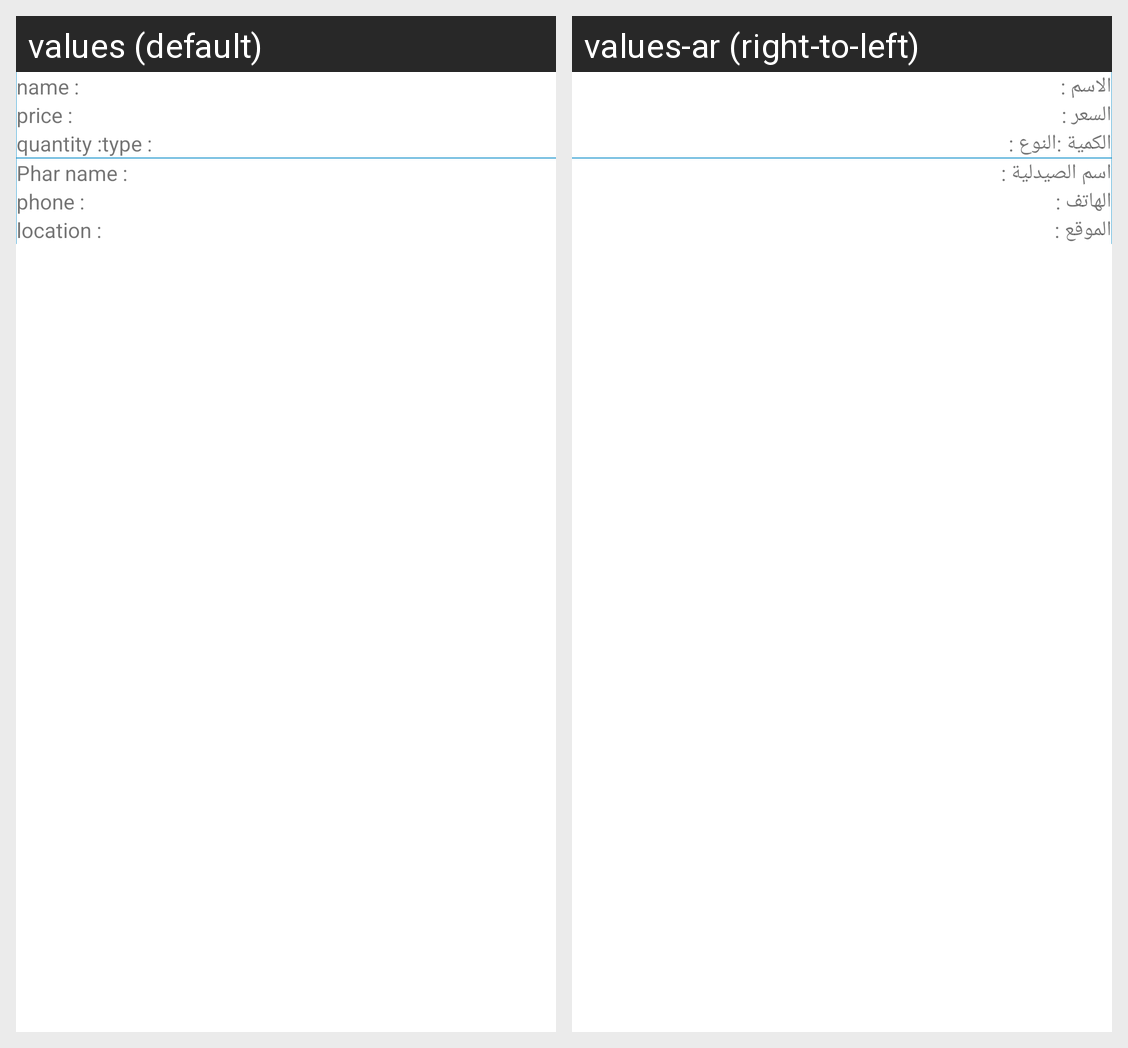

Locale-by-locale string values for the Android screen shown in this grid:
Android screen res/layout/drug_item.xml rendered under 2 locales, left to right: values (default), values-ar (right-to-left). Device: Nexus 5 (rendered at 1080×1920; each locale shown at half size, 540×960, under a caption strip naming it); theme AppTheme.
Strings drawn on this screen, with the default value and each locale's value (text and hints the layout hard-codes, and strings that could not be matched under every locale, appear in the picture but are not listed):

name_hint_
  values: name :
  values-ar: الاسم :

price_hint_
  values: price :
  values-ar: السعر :

quantity_
  values: quantity :
  values-ar: الكمية :

type_
  values: type :
  values-ar: النوع :

phar_name_
  values: Phar name :
  values-ar: اسم الصيدلية :

phone_
  values: phone :
  values-ar: الهاتف :

location_
  values: location :
  values-ar: الموقع :
